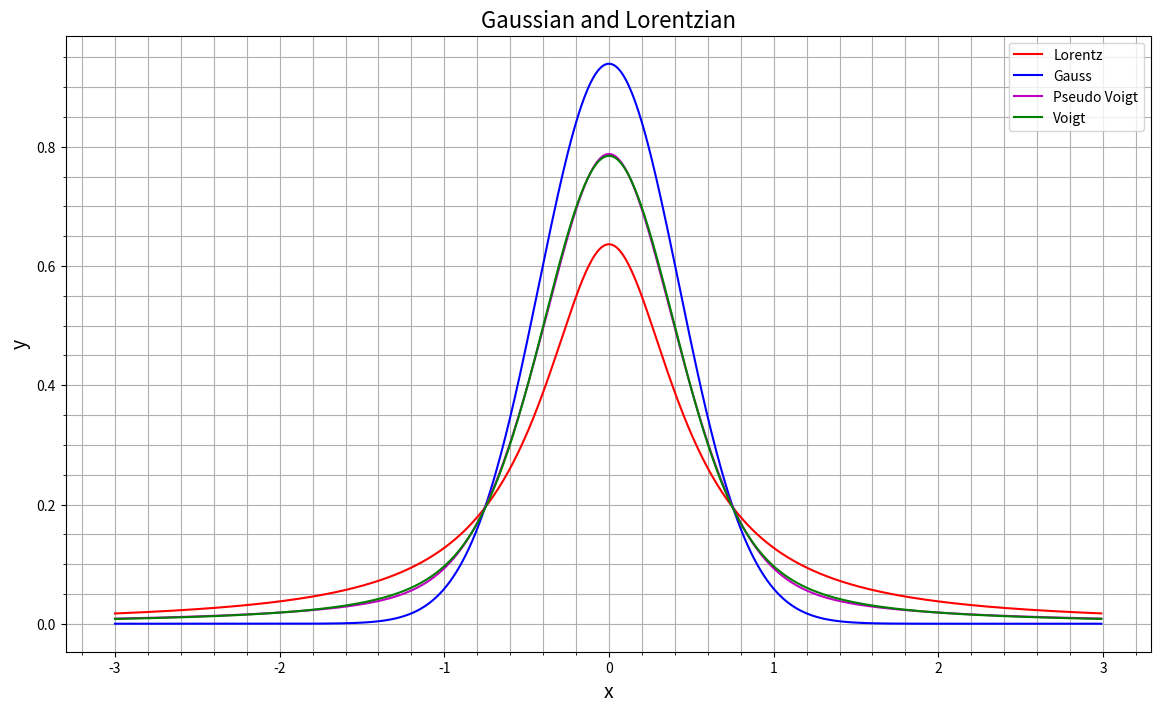

Recreate this plot in Python.
# %% [markdown]
# # pseudo_voigt_jl.ipynb
# 
# by Hezy Amiel
# 
# January 2023
# 
# Python 3.11
# 
# https://en.m.wikipedia.org/wiki/Voigt_profile
# http://journals.iucr.org/j/issues/1997/04/00/gl0484/gl0484.pdf
# http://journals.iucr.org/j/issues/2000/06/00/nt0146/nt0146.pdf
# https://www.onlinelibrary.wiley.com/doi/epdf/10.1002/sia.5521

# %%
import numpy as np
from scipy.stats import norm
from scipy.stats import cauchy
from scipy.special import wofz
from scipy.optimize import curve_fit
import matplotlib.pyplot as plt

# %%
def lorentz(x, fwhm):
    # Normalized Lorentzian 
    gamma = fwhm/2
    return cauchy.pdf(x/gamma) / gamma
    # equivalent to:
    # return (gamma/np.pi) / (np.square(x) + np.square(gamma))

# %%
def gauss(x, fwhm):
    # Normalised Gaussian
    sigma = fwhm/(2*np.sqrt(2*np.log(2)))
    return norm.pdf(x, 0, sigma)
    # equivalent to:
    # return (1/np.sqrt(2*np.pi)/sigma) * np.exp(- x**2 / (2* sigma**2))

# %%
def mix_fun(f1, f2, n):
    return n * f1 + (1 - n) * f2

# %%
def pseudo_voigt (x, fwhm, n):
    return mix_fun(lorentz(x, fwhm), gauss(x, fwhm), n)

# %%
def voigt(x, fwhm_l, fwhm_g):
    # Normalized Voigt
    gamma = fwhm_l
    sigma = fwhm_g / 2*np.sqrt(2*np.log(2))
    z = (x + 1j*gamma)/np.sqrt(2)/sigma
    return np.real(wofz(z))/np.sqrt(2*np.pi)/sigma
    # normolized Voigt (integral = 1): c * np.real(wofz((x + 1j*gamma)/(sigma * np.sqrt(2)))) / (sigma * np.sqrt(2*np.pi))
    # for Lorentz sigma=0, gamma=1, c=1
    # for Gauss sigma=1, gamma=0, c=1

# %%
x = np.arange (-3, 3 , 1e-2)
xfit = np.arange (-3, 3 , 0.01)

w = 1.0
yL = lorentz(x, w)
yG = gauss(x, w)
yPV = pseudo_voigt(x, w, 0.5)
yV = voigt(x, 0.2196199, 0.53439917)

# %%
dL = 0.05
dG = 0.05
wL, wG = np.mgrid[dL:10+dL:dL, dG:10+dG:dG]
yo = voigt(2, wL, wG)

# %%
#mpl.style.use('default')
plt.close('all')
fig1, ax = plt.subplots(figsize=(14, 8))
ax.grid(visible=True, which='both', axis='both')
ax.minorticks_on()
ax.set_title("Gaussian and Lorentzian", fontsize=16)
ax.set_xlabel("x", fontsize=14)
#ax.set_xlim()
ax.set_ylabel("y", fontsize=14)
#ax.set_ylim()
ax.plot(x,yL, '-r', label='Lorentz')
ax.plot(x,yG, '-b', label='Gauss')
ax.plot(x,yPV, '-m', label='Pseudo Voigt')
ax.plot(x,yV, '-g', label='Voigt')
ax.legend()



